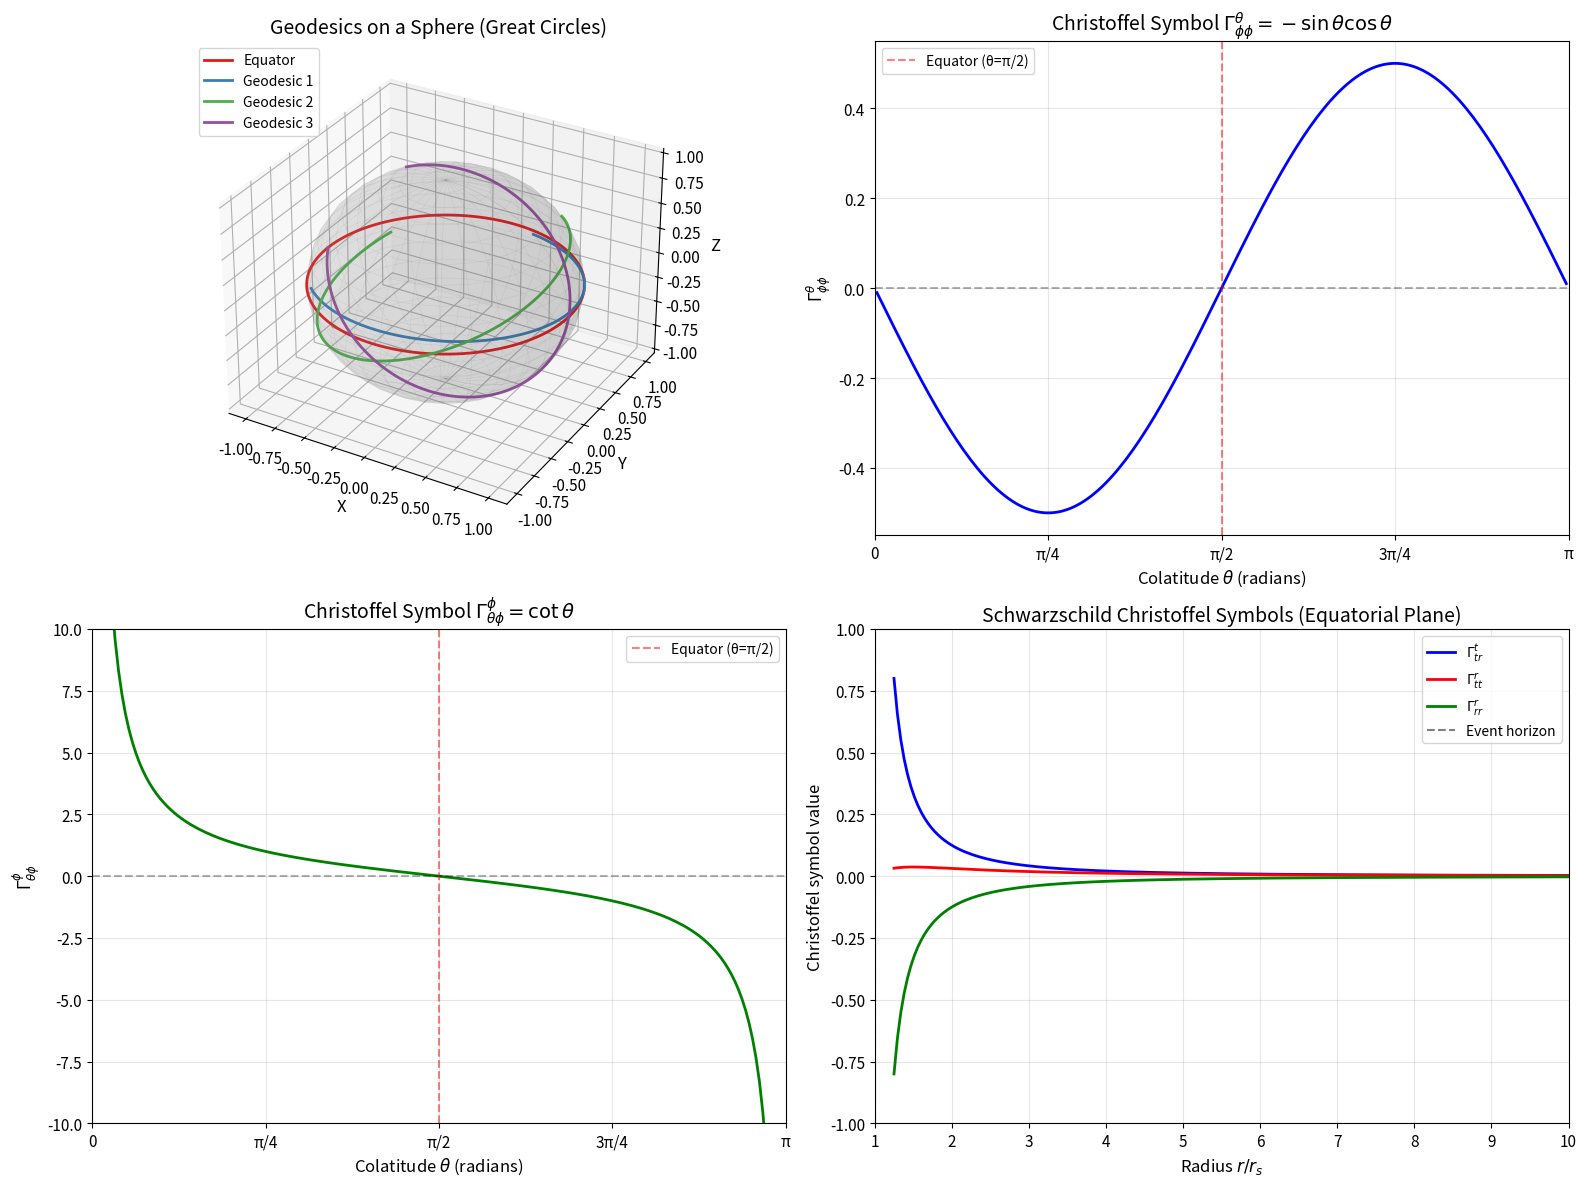

Reproduce this figure in Python.
import numpy as np
import matplotlib.pyplot as plt
from mpl_toolkits.mplot3d import Axes3D
from scipy.integrate import odeint
import warnings
warnings.filterwarnings('ignore')

# Set up plotting style
plt.rcParams['figure.figsize'] = [12, 10]
plt.rcParams['font.size'] = 11
plt.rcParams['axes.labelsize'] = 12
plt.rcParams['axes.titlesize'] = 14
plt.rcParams['legend.fontsize'] = 10

print("Libraries loaded successfully.")

def compute_christoffel_symbols(metric_func, coords, h=1e-6):
    """
    Compute Christoffel symbols numerically for a given metric.
    
    Parameters:
    -----------
    metric_func : callable
        Function that returns the metric tensor g_ij at given coordinates.
        Should return an n x n numpy array.
    coords : array-like
        Coordinates at which to evaluate the Christoffel symbols.
    h : float
        Step size for numerical differentiation.
    
    Returns:
    --------
    gamma : ndarray
        Christoffel symbols Gamma^lambda_{mu nu} as a 3D array.
        gamma[lambda, mu, nu] gives the symbol.
    """
    coords = np.array(coords, dtype=float)
    n = len(coords)
    
    # Get the metric at the point
    g = metric_func(coords)
    
    # Compute inverse metric
    g_inv = np.linalg.inv(g)
    
    # Compute partial derivatives of the metric
    dg = np.zeros((n, n, n))  # dg[sigma, mu, nu] = d(g_mu_nu)/d(x^sigma)
    
    for sigma in range(n):
        coords_plus = coords.copy()
        coords_minus = coords.copy()
        coords_plus[sigma] += h
        coords_minus[sigma] -= h
        
        g_plus = metric_func(coords_plus)
        g_minus = metric_func(coords_minus)
        
        dg[sigma] = (g_plus - g_minus) / (2 * h)
    
    # Compute Christoffel symbols of the first kind
    # Gamma_{lambda, mu, nu} = (1/2)(dg_{lambda mu}/dx^nu + dg_{lambda nu}/dx^mu - dg_{mu nu}/dx^lambda)
    gamma_first = np.zeros((n, n, n))
    
    for lam in range(n):
        for mu in range(n):
            for nu in range(n):
                gamma_first[lam, mu, nu] = 0.5 * (
                    dg[nu, lam, mu] + dg[mu, lam, nu] - dg[lam, mu, nu]
                )
    
    # Raise the first index to get Christoffel symbols of the second kind
    # Gamma^lambda_{mu nu} = g^{lambda sigma} Gamma_{sigma, mu, nu}
    gamma = np.zeros((n, n, n))
    
    for lam in range(n):
        for mu in range(n):
            for nu in range(n):
                for sigma in range(n):
                    gamma[lam, mu, nu] += g_inv[lam, sigma] * gamma_first[sigma, mu, nu]
    
    return gamma


def print_christoffel_symbols(gamma, coord_names, threshold=1e-10):
    """
    Print non-zero Christoffel symbols in a readable format.
    """
    n = gamma.shape[0]
    print("Non-zero Christoffel symbols (second kind):")
    print("=" * 50)
    
    found = False
    for lam in range(n):
        for mu in range(n):
            for nu in range(mu, n):  # Exploit symmetry
                val = gamma[lam, mu, nu]
                if abs(val) > threshold:
                    found = True
                    print(f"Γ^{coord_names[lam]}_{{{coord_names[mu]}{coord_names[nu]}}} = {val:.6f}")
    
    if not found:
        print("All Christoffel symbols are zero (flat space in Cartesian coordinates).")
    print()

print("Christoffel symbol calculator defined.")

def polar_metric(coords):
    """
    Metric tensor for 2D polar coordinates.
    coords = [r, theta]
    """
    r, theta = coords
    return np.array([
        [1, 0],
        [0, r**2]
    ])

# Compute at r = 2, theta = pi/4
r_val, theta_val = 2.0, np.pi/4
gamma_polar = compute_christoffel_symbols(polar_metric, [r_val, theta_val])

print(f"Polar coordinates at r = {r_val}, θ = {theta_val:.4f}")
print_christoffel_symbols(gamma_polar, ['r', 'θ'])

# Verify analytically
print("Analytical values:")
print(f"Γ^r_{{θθ}} = -r = {-r_val:.6f}")
print(f"Γ^θ_{{rθ}} = 1/r = {1/r_val:.6f}")

def sphere_metric(coords, R=1.0):
    """
    Metric tensor for a 2-sphere of radius R.
    coords = [theta, phi] (colatitude, azimuth)
    """
    theta, phi = coords
    return np.array([
        [R**2, 0],
        [0, R**2 * np.sin(theta)**2]
    ])

# Compute at theta = pi/3, phi = pi/6
theta_s, phi_s = np.pi/3, np.pi/6
gamma_sphere = compute_christoffel_symbols(sphere_metric, [theta_s, phi_s])

print(f"Spherical surface at θ = {theta_s:.4f}, φ = {phi_s:.4f}")
print_christoffel_symbols(gamma_sphere, ['θ', 'φ'])

# Verify analytically
print("Analytical values:")
print(f"Γ^θ_{{φφ}} = -sin(θ)cos(θ) = {-np.sin(theta_s)*np.cos(theta_s):.6f}")
print(f"Γ^φ_{{θφ}} = cot(θ) = {1/np.tan(theta_s):.6f}")

def schwarzschild_metric(coords, M=1.0):
    """
    Schwarzschild metric in natural units (G = c = 1).
    coords = [t, r, theta, phi]
    """
    t, r, theta, phi = coords
    rs = 2 * M  # Schwarzschild radius
    
    if r <= rs:
        raise ValueError("r must be greater than the Schwarzschild radius")
    
    f = 1 - rs / r
    
    return np.array([
        [-f, 0, 0, 0],
        [0, 1/f, 0, 0],
        [0, 0, r**2, 0],
        [0, 0, 0, r**2 * np.sin(theta)**2]
    ])

# Compute at r = 10M, theta = pi/2 (equatorial plane), t = 0, phi = 0
M = 1.0
r_sch = 10.0  # In units of M
coords_sch = [0.0, r_sch, np.pi/2, 0.0]

gamma_sch = compute_christoffel_symbols(
    lambda c: schwarzschild_metric(c, M), 
    coords_sch
)

print(f"Schwarzschild metric at r = {r_sch}M, θ = π/2")
print_christoffel_symbols(gamma_sch, ['t', 'r', 'θ', 'φ'])

def geodesic_equations_sphere(y, s, R=1.0):
    """
    Geodesic equations for a sphere.
    y = [theta, phi, dtheta/ds, dphi/ds]
    
    The equations are:
    d²θ/ds² + Γ^θ_{φφ} (dφ/ds)² = 0
    d²φ/ds² + 2 Γ^φ_{θφ} (dθ/ds)(dφ/ds) = 0
    """
    theta, phi, dtheta, dphi = y
    
    # Avoid singularity at poles
    theta = np.clip(theta, 0.01, np.pi - 0.01)
    
    # Christoffel symbols for sphere
    Gamma_theta_phiphi = -np.sin(theta) * np.cos(theta)
    Gamma_phi_thetaphi = np.cos(theta) / np.sin(theta)  # cot(theta)
    
    # Geodesic equations
    d2theta = -Gamma_theta_phiphi * dphi**2
    d2phi = -2 * Gamma_phi_thetaphi * dtheta * dphi
    
    return [dtheta, dphi, d2theta, d2phi]


def spherical_to_cartesian(theta, phi, R=1.0):
    """Convert spherical to Cartesian coordinates."""
    x = R * np.sin(theta) * np.cos(phi)
    y = R * np.sin(theta) * np.sin(phi)
    z = R * np.cos(theta)
    return x, y, z


# Generate multiple geodesics with different initial conditions
s = np.linspace(0, 2*np.pi, 500)

# Initial conditions: [theta, phi, dtheta/ds, dphi/ds]
initial_conditions = [
    [np.pi/2, 0, 0, 1],           # Equator
    [np.pi/4, 0, 0.5, 0.5],       # Tilted geodesic 1
    [np.pi/3, np.pi/4, 0.7, 0.3], # Tilted geodesic 2
    [np.pi/2, np.pi, 0.8, 0.2],   # Tilted geodesic 3
]

colors = ['#e41a1c', '#377eb8', '#4daf4a', '#984ea3']
labels = ['Equator', 'Geodesic 1', 'Geodesic 2', 'Geodesic 3']

print("Computing geodesics on the sphere...")

# Create the figure
fig = plt.figure(figsize=(16, 12))

# ============================================
# Panel 1: 3D Sphere with Geodesics
# ============================================
ax1 = fig.add_subplot(2, 2, 1, projection='3d')

# Draw sphere wireframe
u = np.linspace(0, 2 * np.pi, 30)
v = np.linspace(0, np.pi, 20)
x_sphere = np.outer(np.cos(u), np.sin(v))
y_sphere = np.outer(np.sin(u), np.sin(v))
z_sphere = np.outer(np.ones(np.size(u)), np.cos(v))

ax1.plot_surface(x_sphere, y_sphere, z_sphere, alpha=0.1, color='gray')
ax1.plot_wireframe(x_sphere, y_sphere, z_sphere, alpha=0.2, color='gray', linewidth=0.3)

# Plot geodesics
for i, ic in enumerate(initial_conditions):
    sol = odeint(geodesic_equations_sphere, ic, s)
    theta_geo, phi_geo = sol[:, 0], sol[:, 1]
    x_geo, y_geo, z_geo = spherical_to_cartesian(theta_geo, phi_geo)
    ax1.plot(x_geo, y_geo, z_geo, color=colors[i], linewidth=2, label=labels[i])

ax1.set_xlabel('X')
ax1.set_ylabel('Y')
ax1.set_zlabel('Z')
ax1.set_title('Geodesics on a Sphere (Great Circles)')
ax1.legend(loc='upper left')

# ============================================
# Panel 2: Christoffel Symbol Γ^θ_{φφ} on Sphere
# ============================================
ax2 = fig.add_subplot(2, 2, 2)

theta_range = np.linspace(0.01, np.pi - 0.01, 200)
gamma_theta_phiphi = -np.sin(theta_range) * np.cos(theta_range)

ax2.plot(theta_range, gamma_theta_phiphi, 'b-', linewidth=2)
ax2.axhline(y=0, color='k', linestyle='--', alpha=0.3)
ax2.axvline(x=np.pi/2, color='r', linestyle='--', alpha=0.5, label='Equator (θ=π/2)')

ax2.set_xlabel(r'Colatitude $\theta$ (radians)')
ax2.set_ylabel(r'$\Gamma^\theta_{\phi\phi}$')
ax2.set_title(r'Christoffel Symbol $\Gamma^\theta_{\phi\phi} = -\sin\theta\cos\theta$')
ax2.set_xlim(0, np.pi)
ax2.set_xticks([0, np.pi/4, np.pi/2, 3*np.pi/4, np.pi])
ax2.set_xticklabels(['0', 'π/4', 'π/2', '3π/4', 'π'])
ax2.legend()
ax2.grid(True, alpha=0.3)

# ============================================
# Panel 3: Christoffel Symbol Γ^φ_{θφ} on Sphere
# ============================================
ax3 = fig.add_subplot(2, 2, 3)

gamma_phi_thetaphi = 1 / np.tan(theta_range)  # cot(theta)

ax3.plot(theta_range, gamma_phi_thetaphi, 'g-', linewidth=2)
ax3.axhline(y=0, color='k', linestyle='--', alpha=0.3)
ax3.axvline(x=np.pi/2, color='r', linestyle='--', alpha=0.5, label='Equator (θ=π/2)')

ax3.set_xlabel(r'Colatitude $\theta$ (radians)')
ax3.set_ylabel(r'$\Gamma^\phi_{\theta\phi}$')
ax3.set_title(r'Christoffel Symbol $\Gamma^\phi_{\theta\phi} = \cot\theta$')
ax3.set_xlim(0, np.pi)
ax3.set_ylim(-10, 10)
ax3.set_xticks([0, np.pi/4, np.pi/2, 3*np.pi/4, np.pi])
ax3.set_xticklabels(['0', 'π/4', 'π/2', '3π/4', 'π'])
ax3.legend()
ax3.grid(True, alpha=0.3)

# ============================================
# Panel 4: Schwarzschild Christoffel Symbols vs Radius
# ============================================
ax4 = fig.add_subplot(2, 2, 4)

r_range = np.linspace(2.5, 20, 200)  # Start outside event horizon (r_s = 2M)
M = 1.0
rs = 2 * M

# Key Christoffel symbols for Schwarzschild at equatorial plane
# Γ^t_{tr} = M / (r(r - 2M))
gamma_t_tr = M / (r_range * (r_range - rs))

# Γ^r_{tt} = M(r - 2M) / r³
gamma_r_tt = M * (r_range - rs) / r_range**3

# Γ^r_{rr} = -M / (r(r - 2M))
gamma_r_rr = -M / (r_range * (r_range - rs))

# Γ^r_{θθ} = -(r - 2M)
gamma_r_thetatheta = -(r_range - rs)

ax4.plot(r_range / rs, gamma_t_tr, 'b-', linewidth=2, label=r'$\Gamma^t_{tr}$')
ax4.plot(r_range / rs, gamma_r_tt, 'r-', linewidth=2, label=r'$\Gamma^r_{tt}$')
ax4.plot(r_range / rs, gamma_r_rr, 'g-', linewidth=2, label=r'$\Gamma^r_{rr}$')

ax4.axvline(x=1, color='k', linestyle='--', alpha=0.5, label='Event horizon')
ax4.set_xlabel(r'Radius $r/r_s$')
ax4.set_ylabel('Christoffel symbol value')
ax4.set_title('Schwarzschild Christoffel Symbols (Equatorial Plane)')
ax4.set_xlim(1, 10)
ax4.set_ylim(-1, 1)
ax4.legend(loc='upper right')
ax4.grid(True, alpha=0.3)

plt.tight_layout()

# Save the figure
plt.savefig('plot.png', dpi=150, bbox_inches='tight', facecolor='white')
print("Figure saved to plot.png")

plt.show()